2-way image classification set "david" from GitHub (optozorax/labs_machine_learning); label vocabulary: cats, dogs.

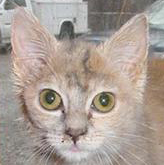
Label: cats

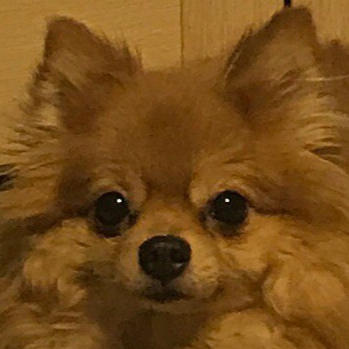
Label: dogs

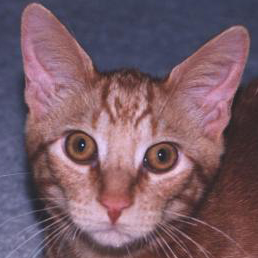
Label: cats

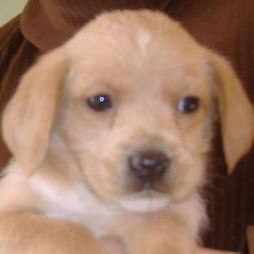
Label: dogs

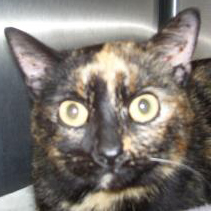
Label: cats

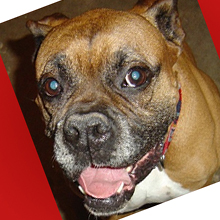
Label: dogs
